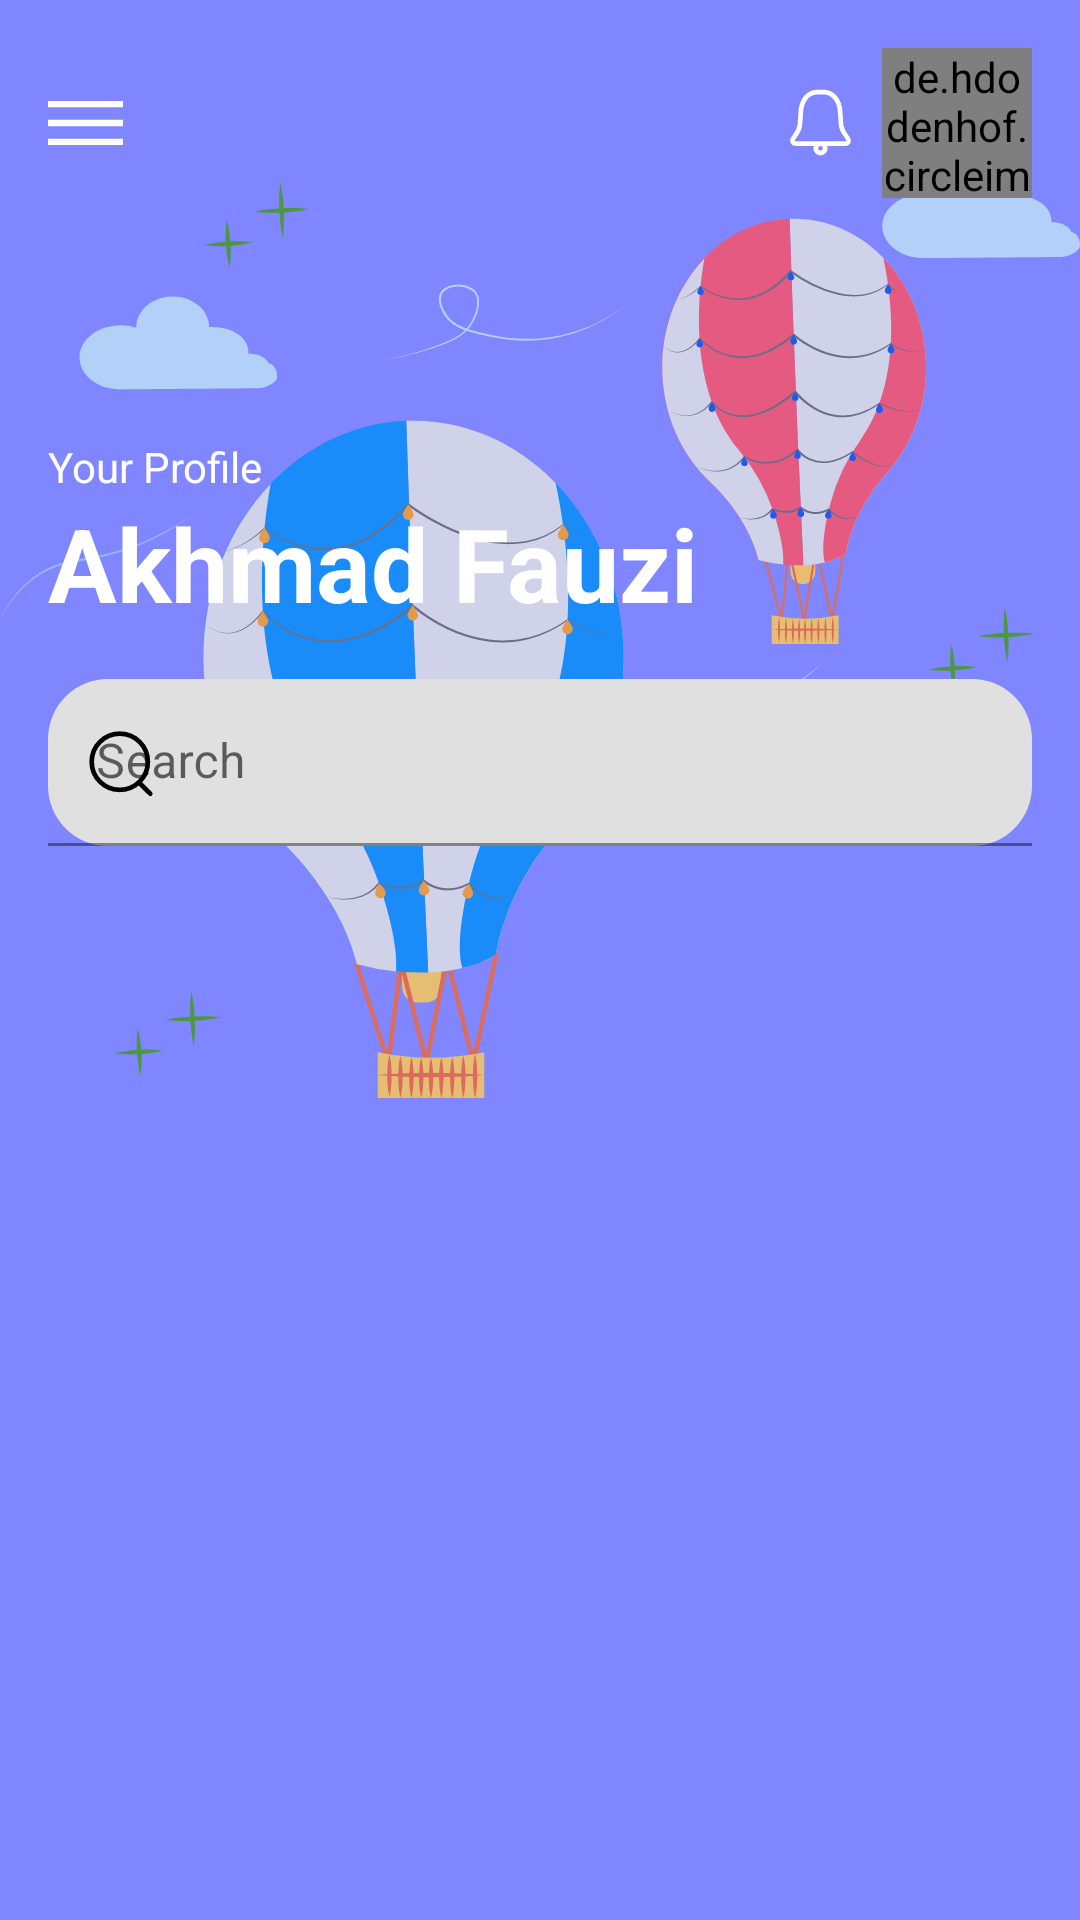

Reconstruct the res/layout file that produces this screen, plus the resources it refers to.
<!-- AndroidManifest.xml: application theme Theme.PeoEmergency -->
<!-- res/layout/fragment_profile_account.xml -->
<?xml version="1.0" encoding="utf-8"?>
<LinearLayout xmlns:android="http://schemas.android.com/apk/res/android"
    xmlns:app="http://schemas.android.com/apk/res-auto"
    xmlns:tools="http://schemas.android.com/tools"
    android:layout_width="match_parent"
    android:layout_height="match_parent"
    android:background="@color/blue_soft"
    android:orientation="vertical"
    tools:context=".screen.main.fragment.ProfileAccountFragment">

    <FrameLayout
        android:layout_width="match_parent"
        android:layout_height="wrap_content">

        <ImageView
            android:layout_width="wrap_content"
            android:layout_height="wrap_content"
            android:src="@drawable/background_parent_profile_activity"
            android:alpha="0.8" />

        <LinearLayout
            android:layout_width="match_parent"
            android:layout_height="match_parent"
            android:orientation="vertical"
            android:padding="@dimen/root_view_padding">

            <RelativeLayout
                android:layout_width="match_parent"
                android:layout_height="wrap_content">

                <ImageView
                    android:id="@+id/iv_btn_more"
                    android:layout_width="wrap_content"
                    android:layout_height="wrap_content"
                    android:layout_centerVertical="true"
                    android:clickable="true"
                    android:focusable="true"
                    android:foreground="?attr/selectableItemBackground"
                    android:src="@drawable/ic_more"
                    app:tint="@color/white" />

                <ImageView
                    android:id="@+id/iv_btn_notification"
                    android:layout_width="wrap_content"
                    android:layout_height="wrap_content"
                    android:layout_centerVertical="true"
                    android:layout_marginRight="8dp"
                    android:layout_toStartOf="@id/iv_photo_profile"
                    android:clickable="true"
                    android:focusable="true"
                    android:foreground="?attr/selectableItemBackground"
                    android:src="@drawable/ic_notification"
                    app:tint="@color/white" />

                <de.hdodenhof.circleimageview.CircleImageView
                    android:id="@+id/iv_photo_profile"
                    android:layout_width="50dp"
                    android:layout_height="50dp"
                    android:layout_alignParentEnd="true"
                    android:src="@drawable/sample_logo" />

            </RelativeLayout>

            <TextView
                android:layout_width="wrap_content"
                android:layout_height="wrap_content"
                android:layout_marginTop="80dp"
                android:text="Your Profile"
                android:textColor="@color/white" />

            <TextView
                android:id="@+id/username"
                android:layout_width="wrap_content"
                android:layout_height="wrap_content"
                android:text="Akhmad Fauzi"
                android:textColor="@color/white"
                android:textStyle="bold"
                android:textSize="34dp" />


            <com.google.android.material.textfield.TextInputLayout
                android:id="@+id/filledTextField"
                android:layout_width="match_parent"
                android:layout_height="wrap_content"
                app:boxCornerRadiusTopStart="20dp"
                app:boxCornerRadiusBottomEnd="20dp"
                app:boxCornerRadiusTopEnd="20dp"
                app:boxCornerRadiusBottomStart="20dp"
                app:startIconDrawable="@drawable/ic_search"
                app:startIconCheckable="true"
                app:startIconTint="@color/black"
                android:layout_marginTop="16dp"
                android:hint="Search">

                <com.google.android.material.textfield.TextInputEditText
                    android:layout_width="match_parent"
                    android:layout_height="wrap_content"
                    android:inputType="textFilter"
                    android:minLines="1" />

            </com.google.android.material.textfield.TextInputLayout>

        </LinearLayout>

    </FrameLayout>

    <LinearLayout
        android:layout_width="match_parent"
        android:layout_height="match_parent"
        android:background="@drawable/background_shape_radius_content_profile"
        android:orientation="vertical">


    </LinearLayout>


</LinearLayout>
<!-- resources referenced by this layout -->
<resources>
  <color name="black">#FF000000</color>
  <color name="blue_soft">#7f86ff</color>
  <color name="white">#FFFFFFFF</color>
  <dimen name="root_view_padding">16dp</dimen>
  <!-- drawable background_parent_profile_activity: vector/xml drawable (drawable, 28982 chars, omitted) -->
  <!-- drawable ic_more (drawable) -->
  <vector android:height="14.592454dp"
      android:viewportHeight="28"
      android:viewportWidth="47.97"
      android:width="25dp"
      xmlns:android="http://schemas.android.com/apk/res/android">
      <path
          android:fillColor="#FF000000"
          android:pathData="M0,0h47.97v4h-47.97z" />
      <path
          android:fillColor="#FF000000"
          android:pathData="M0,12h47.97v4h-47.97z" />
      <path
          android:fillColor="#FF000000"
          android:pathData="M0,24h47.97v4h-47.97z" />
  </vector>
  <!-- drawable ic_notification (drawable) -->
  <vector android:height="25dp"
      android:viewportHeight="32"
      android:viewportWidth="32"
      android:width="25dp"
      xmlns:android="http://schemas.android.com/apk/res/android">
      <path
          android:fillColor="#FF000000"
          android:pathData="M28.59,22.49c-0.28,-0.5 -0.62,-1 -1,-1.53a9.25,9.25 0,0 1,-1.83 -3.87l-0.42,-5.9C25.09,6.62 22.42,2 17.11,2L14.89,2c-5.31,0 -8,4.62 -8.27,9.18L6.2,17.09A9.38,9.38 0,0 1,4.37 21c-0.34,0.52 -0.68,1 -0.91,1.45a2.22,2.22 0,0 0,-0.2 2.33A2.4,2.4 0,0 0,5.46 26h7.72a3,3 0,1 0,5.64 0h7.72a2.4,2.4 0,0 0,2.2 -1.26A2.14,2.14 0,0 0,28.59 22.49ZM17,27a1,1 0,1 1,-1 -1A1,1 0,0 1,17 27ZM27,23.83c0,0.08 -0.17,0.17 -0.42,0.17L5.46,24c-0.25,0 -0.38,-0.09 -0.42,-0.17s0,-0.19 0.1,-0.35c0.27,-0.46 0.58,-0.94 0.9,-1.42 1,-1.44 2,-3.08 2.15,-4.83l0.43,-5.91C8.83,7.94 10.6,4 14.89,4h2.22c4.29,0 6.06,3.94 6.27,7.33l0.43,5.9C23.93,19 25,20.62 26,22.06c0.32,0.48 0.63,1 0.95,1.51A0.25,0.25 0,0 1,27 23.83Z" />
  </vector>
  <!-- drawable ic_search (drawable) -->
  <vector android:height="25dp"
      android:viewportHeight="24"
      android:viewportWidth="24"
      android:width="25dp"
      xmlns:android="http://schemas.android.com/apk/res/android">
      <path
          android:fillColor="#00000000"
          android:fillType="evenOdd"
          android:pathData="M11.767,11.767m-8.989,0a8.989,8.989 0,1 1,17.978 0a8.989,8.989 0,1 1,-17.978 0"
          android:strokeColor="#200E32"
          android:strokeLineCap="round"
          android:strokeLineJoin="round"
          android:strokeWidth="1.5" />
      <path
          android:fillColor="#00000000"
          android:fillType="evenOdd"
          android:pathData="M18.018,18.485L21.542,22"
          android:strokeColor="#200E32"
          android:strokeLineCap="round"
          android:strokeLineJoin="round"
          android:strokeWidth="1.5" />
  </vector>
  <style name="Theme.PeoEmergency" parent="Theme.MaterialComponents.DayNight.NoActionBar">
          
          <item name="colorPrimary">@color/blue_soft</item>
          <item name="colorPrimaryVariant">@color/blue_soft</item>
          <item name="colorOnPrimary">@color/white</item>
          
          <item name="colorSecondary">@color/sekal_farros_yellow</item>
          <item name="colorSecondaryVariant">@color/yellow_soft</item>
          <item name="colorOnSecondary">@color/black</item>
          
          <item name="android:statusBarColor" tools:targetApi="l">?attr/colorPrimaryVariant</item>
          
          <item name="shapeAppearanceLargeComponent">@style/ShapeAppearance.MyApp.LargeComponent</item>
      </style>
  <color name="sekal_farros_yellow">#ffd15c</color>
  <color name="yellow_soft">#ffbd69</color>
  <style name="ShapeAppearance.MyApp.LargeComponent" parent="ShapeAppearance.MaterialComponents.LargeComponent">
          <item name="cornerFamily">rounded</item>
          <item name="cornerSize">30dp</item>
      </style>
</resources>
